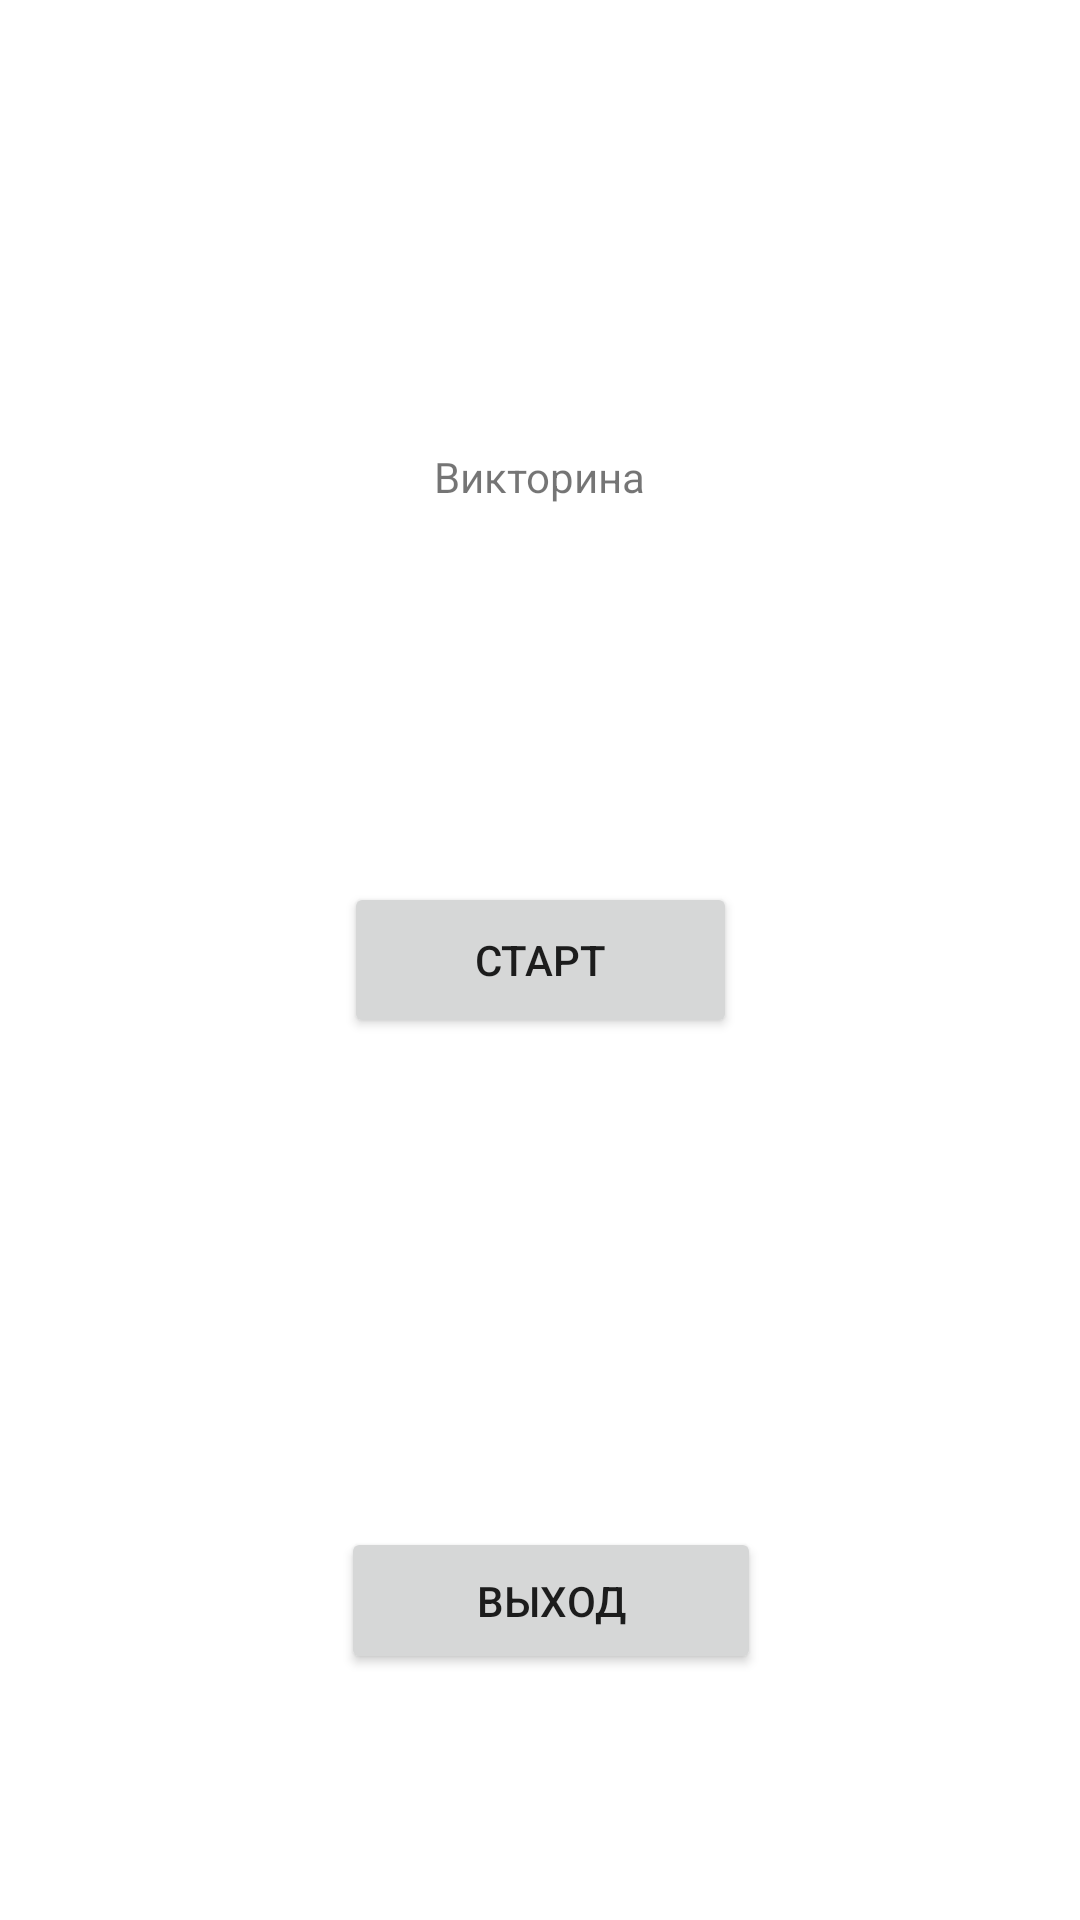

Here is an Android app screen rendered from its layout file. Give the layout XML and the strings, colors and styles it references.
<!-- AndroidManifest.xml: application theme Theme.WithAndroid -->
<!-- res/layout/activity_main.xml -->
<?xml version="1.0" encoding="utf-8"?>
<androidx.constraintlayout.widget.ConstraintLayout xmlns:android="http://schemas.android.com/apk/res/android"
    xmlns:app="http://schemas.android.com/apk/res-auto"
    xmlns:tools="http://schemas.android.com/tools"
    android:layout_width="match_parent"
    android:layout_height="match_parent"
    tools:context=".MainActivity">



    <TextView
        android:id="@+id/textView"
        android:layout_width="wrap_content"
        android:layout_height="wrap_content"
        android:layout_marginTop="100dp"
        android:text="Викторина"
        app:layout_constraintBottom_toTopOf="@+id/button"
        app:layout_constraintEnd_toEndOf="parent"
        app:layout_constraintStart_toStartOf="parent"
        app:layout_constraintTop_toTopOf="parent"
        app:layout_constraintVertical_bias="0.282" />

    <Button
        android:id="@+id/button"
        android:layout_width="131dp"
        android:layout_height="52dp"
        android:text="Старт"
        app:layout_constraintBottom_toBottomOf="parent"
        app:layout_constraintEnd_toEndOf="parent"
        app:layout_constraintStart_toStartOf="parent"
        app:layout_constraintTop_toTopOf="parent" />

    <Button
        android:id="@+id/button3"
        android:layout_width="140dp"
        android:layout_height="49dp"
        android:text="Выход"
        app:layout_constraintBottom_toBottomOf="parent"
        app:layout_constraintEnd_toEndOf="parent"
        app:layout_constraintHorizontal_bias="0.516"
        app:layout_constraintStart_toStartOf="parent"
        app:layout_constraintTop_toBottomOf="@+id/button"
        app:layout_constraintVertical_bias="0.665" />
</androidx.constraintlayout.widget.ConstraintLayout>
<!-- resources referenced by this layout -->
<resources>
  <style name="Theme.WithAndroid" parent="Theme.MaterialComponents.DayNight.DarkActionBar">
          
          <item name="colorPrimary">@color/purple_500</item>
          <item name="colorPrimaryVariant">@color/purple_700</item>
          <item name="colorOnPrimary">@color/white</item>
          
          <item name="colorSecondary">@color/teal_200</item>
          <item name="colorSecondaryVariant">@color/teal_700</item>
          <item name="colorOnSecondary">@color/black</item>
          
          <item name="android:statusBarColor">?attr/colorPrimaryVariant</item>
          
      </style>
  <!-- not gathered from this repository: default colours our renderer supplied (Android Studio template values) -->
  <color name="purple_500">#FF6200EE</color>
  <color name="purple_700">#FF3700B3</color>
  <color name="teal_200">#FF03DAC5</color>
  <color name="teal_700">#FF018786</color>
  <color name="black">#FF000000</color>
  <color name="white">#FFFFFFFF</color>
</resources>
